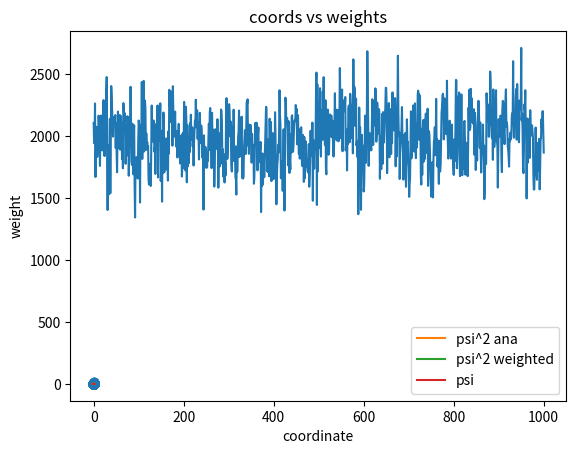

Recreate this plot in Python.
import numpy as np
import matplotlib.pyplot as plt

wn = 4.55634e-6  # cm^-1 to amu
omega = 4000*wn
au = 1822.89  # amu to au
m = (1/2)*(1.00784*au)
dtau = 5.0
alpha = 1/(2*dtau)
hartree_conv = 219474.6  # hartree to cm^-1 (== 1/ wn)
timeSteps = 1500
descendant_time = 50
initial_walkers = 1000
angst = 0.529177
coordinates = np.zeros(initial_walkers)
Vref_array = []



def random_displacement(cds_array):  # arbitrary argument here,
    """randomly displaces walkers  #option + Enter > Insert documentation string stub

    :param cds_array:
    :type cds_array: np.ndarray
    :return: cds_array
    :rtype:
    """
    displacement_array = np.random.normal(0.0, (dtau/m)**0.5, len(cds_array))  # 3rd arg will change as tau propagates
    cds_array += displacement_array

    return cds_array


def get_potential(cds_array):
    vAr = 0.5*m*(omega**2)*(cds_array**2)
    return vAr


def vref_stuff(vAr):
    VR = np.average(vAr) - alpha*((len(vAr) - initial_walkers) / initial_walkers)
    return VR
#---------------------------------
#ideas for vectorization
# np.where(vAr < VR,  )
#     if np.logical_and(vAr[i] < VR, np.random.random() < Pb) = True:
#         birth_list.append(i)
#---------------------------------

def birth_or_death(vAr, VR, cds, arb_who_from):
    birth_list = []
    death_list = []

    for i in range(len(vAr)):

        if vAr[i] < VR:
            Pb = np.exp(-1 * (vAr[i] - VR) * dtau) - 1
            if np.random.random() < Pb:
                birth_list.append(i)  # used for descendant weighting as well

        elif vAr[i] > VR:
            Pd = 1 - np.exp(-1 * (vAr[i] - VR) * dtau)
            if np.random.random() < Pd:
                death_list.append(i)  # used for descendant weighting as well

    cds = np.concatenate((cds, coordinates[birth_list]))
    cds = np.delete(cds, death_list)
    vAr = np.concatenate((vAr, coordinates[birth_list]))
    vAr = np.delete(vAr, death_list)
    arb_who_from = np.concatenate((arb_who_from, arb_who_from[birth_list]))
    arb_who_from = np.delete(arb_who_from, death_list)

    return vAr, cds, birth_list, death_list, arb_who_from


""" call """


coords_1450 = []
who_from = np.arange(len(coordinates))

for i in range(timeSteps + 1):
    coordinates = random_displacement(coordinates)
    V_array = get_potential(coordinates)
    if i == 0:
        Vref = vref_stuff(V_array)

    if i == timeSteps - descendant_time:
        coords_1450 = np.copy(coordinates)
        weights = np.zeros(len(coords_1450))
        who_from = np.arange(len(coords_1450))  # who_from = np.array([x for x in range(len(coordinates))])

    V_array, coordinates, birth_list, death_list, who_from = birth_or_death(V_array, Vref, coordinates, who_from)

    if i == timeSteps:
        individuals, occurrence = np.unique(who_from, return_counts=True)
        weights[individuals] = occurrence

    Vref = vref_stuff(V_array)
    Vref_array.append(Vref)

    print(len(coordinates))  # tracking walker variation
    print(i)  # tracking progress


""" get zpe """


Vref_array = Vref_array[500:]  # allow for convergence
zpe = np.average(Vref_array)
print(Vref_array)
print(zpe * hartree_conv)


""" plotting """


plt.plot(np.array(Vref_array) * hartree_conv)
plt.title("Vref convergence")
plt.xlabel("time")
plt.ylabel("V ref")
plt.grid()
plt.show()

plt.scatter(coords_1450, weights)
plt.title("coords vs weights")
plt.xlabel("coordinate")
plt.ylabel("weight")
plt.grid()
plt.show()

psi, bins = np.histogram(coords_1450/angst, bins=15, range=(-2, 2), density=True, weights=np.ones(len(coords_1450)))  # normal psi weights give psi squared
bin_centers = 0.5*(bins[:-1]+bins[1:])

psi_sqrd_weighted, bins2 = np.histogram(coords_1450/angst, bins=15, range=(-2, 2), weights=weights, density=True)  # psi squared, bins2 never used
psi_sqrd_analytic = psi**2 / (np.sum((psi**2)*(bin_centers[1]-bin_centers[0])))  #normed


plt.plot(bin_centers, psi_sqrd_analytic, label="psi^2 ana")
plt.plot(bin_centers, psi_sqrd_weighted, label="psi^2 weighted")
plt.plot(bin_centers, psi, label="psi")
plt.legend()
plt.show()




